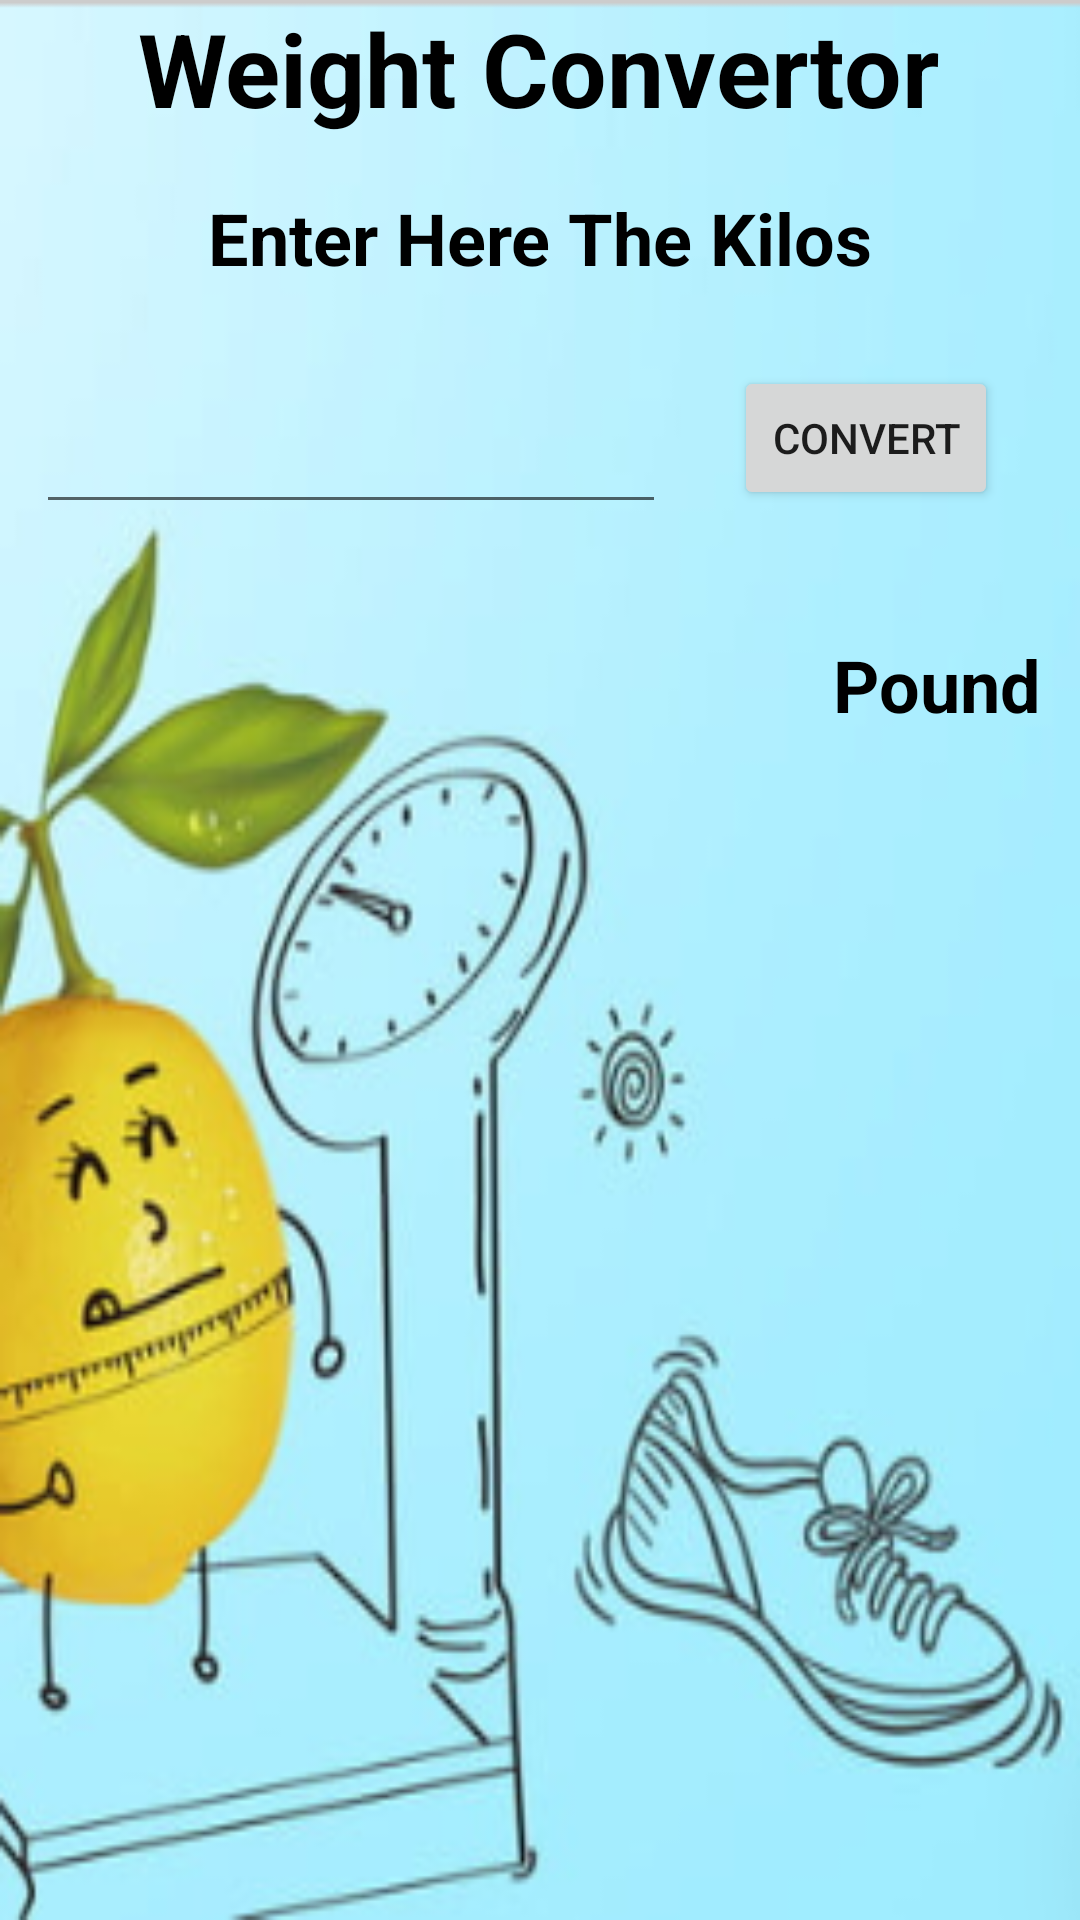

The Android layout XML behind this screen, and the referenced resources:
<!-- AndroidManifest.xml: application theme Theme.UNITCONVERTOR -->
<!-- res/layout/activity_weight.xml -->
<?xml version="1.0" encoding="utf-8"?>
<androidx.constraintlayout.widget.ConstraintLayout xmlns:android="http://schemas.android.com/apk/res/android"
    xmlns:app="http://schemas.android.com/apk/res-auto"
    xmlns:tools="http://schemas.android.com/tools"
    android:layout_width="match_parent"
    android:layout_height="match_parent"
    android:background="@drawable/weightbg"
    tools:context=".currency">

    <TextView
        android:id="@+id/textView2"
        android:layout_width="wrap_content"
        android:layout_height="wrap_content"
        android:text="Weight Convertor"
        android:textColor="@color/black"
        android:textSize="34sp"
        android:textStyle="bold"
        app:layout_constraintEnd_toEndOf="parent"
        app:layout_constraintHorizontal_bias="0.495"
        app:layout_constraintStart_toStartOf="parent"
        tools:layout_editor_absoluteY="16dp" />

    <EditText
        android:id="@+id/editText"
        android:layout_width="wrap_content"
        android:layout_height="wrap_content"
        android:layout_marginTop="88dp"
        android:ems="10"
        android:inputType="number"
        android:textColor="@color/black"
        android:textStyle="bold"
        app:layout_constraintEnd_toEndOf="parent"
        app:layout_constraintHorizontal_bias="0.079"
        app:layout_constraintStart_toStartOf="parent"
        app:layout_constraintTop_toBottomOf="@+id/textView2" />

    <TextView
        android:id="@+id/textView3"
        android:layout_width="wrap_content"
        android:layout_height="wrap_content"
        android:text="Enter Here The Kilos"
        android:textColor="?attr/colorPrimaryDark"
        android:textSize="24sp"
        android:textStyle="bold"
        app:layout_constraintBottom_toTopOf="@+id/editText"
        app:layout_constraintEnd_toEndOf="parent"
        app:layout_constraintStart_toStartOf="parent"
        app:layout_constraintTop_toBottomOf="@+id/textView2"
        app:layout_constraintVertical_bias="0.316" />

    <TextView
        android:id="@+id/valueindollar"
        android:layout_width="wrap_content"
        android:layout_height="wrap_content"
        android:layout_marginBottom="20dp"
        android:textColor="@color/black"
        android:textSize="50sp"
        android:textStyle="bold"
        app:layout_constraintBottom_toBottomOf="parent"
        app:layout_constraintEnd_toEndOf="parent"
        app:layout_constraintHorizontal_bias="0.549"
        app:layout_constraintStart_toStartOf="parent"
        app:layout_constraintTop_toBottomOf="@+id/editText"
        app:layout_constraintVertical_bias="0.06" />

    <TextView
        android:id="@+id/textView4"
        android:layout_width="wrap_content"
        android:layout_height="wrap_content"
        android:text="Pound"
        android:textColor="@color/black"
        android:textSize="24sp"
        android:textStyle="bold"
        app:layout_constraintBottom_toBottomOf="parent"
        app:layout_constraintEnd_toEndOf="parent"
        app:layout_constraintHorizontal_bias="0.862"
        app:layout_constraintStart_toEndOf="@+id/valueindollar"
        app:layout_constraintTop_toTopOf="parent"
        app:layout_constraintVertical_bias="0.349" />

    <Button
        android:id="@+id/button"
        android:layout_width="wrap_content"
        android:layout_height="wrap_content"
        android:text="Convert"
        app:layout_constraintBottom_toTopOf="@+id/textView4"
        app:layout_constraintEnd_toEndOf="parent"
        app:layout_constraintHorizontal_bias="0.456"
        app:layout_constraintStart_toEndOf="@+id/editText"
        app:layout_constraintTop_toTopOf="parent"
        app:layout_constraintVertical_bias="0.744" />


</androidx.constraintlayout.widget.ConstraintLayout>
<!-- resources referenced by this layout -->
<resources>
  <!-- drawable weightbg: png bitmap (drawable-v24, 101911 bytes) -->
  <style name="Theme.UNITCONVERTOR" parent="Theme.MaterialComponents.DayNight.DarkActionBar">
          
          <item name="colorPrimary">@color/purple_500</item>
          <item name="colorPrimaryVariant">@color/purple_700</item>
          <item name="colorOnPrimary">@color/white</item>
          
          <item name="colorSecondary">@color/teal_200</item>
          <item name="colorSecondaryVariant">@color/teal_700</item>
          <item name="colorOnSecondary">@color/black</item>
          
          <item name="android:statusBarColor" tools:targetApi="l">?attr/colorPrimaryVariant</item>
          
      </style>
  <!-- not gathered from this repository: default colours our renderer supplied (Android Studio template values) -->
  <color name="purple_500">#FF6200EE</color>
  <color name="purple_700">#FF3700B3</color>
  <color name="teal_200">#FF03DAC5</color>
  <color name="teal_700">#FF018786</color>
  <color name="black">#FF000000</color>
  <color name="white">#FFFFFFFF</color>
</resources>
